Run: headless pygame with SDL's dummy video driver; simulated clock (each Clock.tick advances the game by its frame time, no real sleeping); random seed 0; keys injected as events and as key.get_pressed() state; no mouse input.
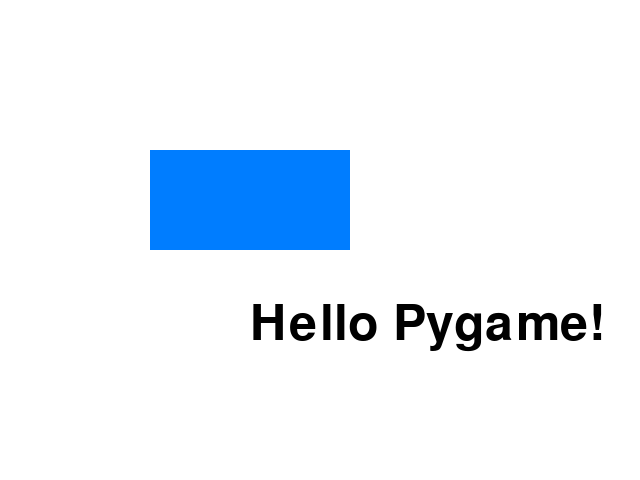
Frame 1 of 4 · flips 1–60 · no input
Frame 2 of 4 · flips 61–180 · tapped SPACE, RETURN · held RIGHT (→), D · screen unchanged from frame 1, image omitted
Frame 3 of 4 · flips 181–300 · held DOWN (↓), S · screen unchanged from frame 2, image omitted
Frame 4 of 4 · flips 301–420 · held LEFT (←), A, UP (↑), W · screen unchanged from frame 3, image omitted

The pygame program that drew these frames:

#Write a Python program to create a Game screen and add elements like - 
#rectangle and text using the Pygame library.
import pygame
import random
pygame.init()
screen=pygame.display.set_mode((640,480))
pygame.display.set_caption("My first game screen")
bg_color=(255,255,255)
rect_color=(0,125,255)
font_color=(0,0,0)
font=pygame.font.Font(None,74)
done=False
while not done:
    for event in pygame.event.get():
        if event.type==pygame.QUIT:
            done=True
    screen.fill(bg_color)
    pygame.draw.rect(screen,rect_color,pygame.Rect(150,150,200,100))
    text=font.render("Hello Pygame!",True,font_color)
    screen.blit(text,(250,300))
    pygame.display.flip()
pygame.quit()
